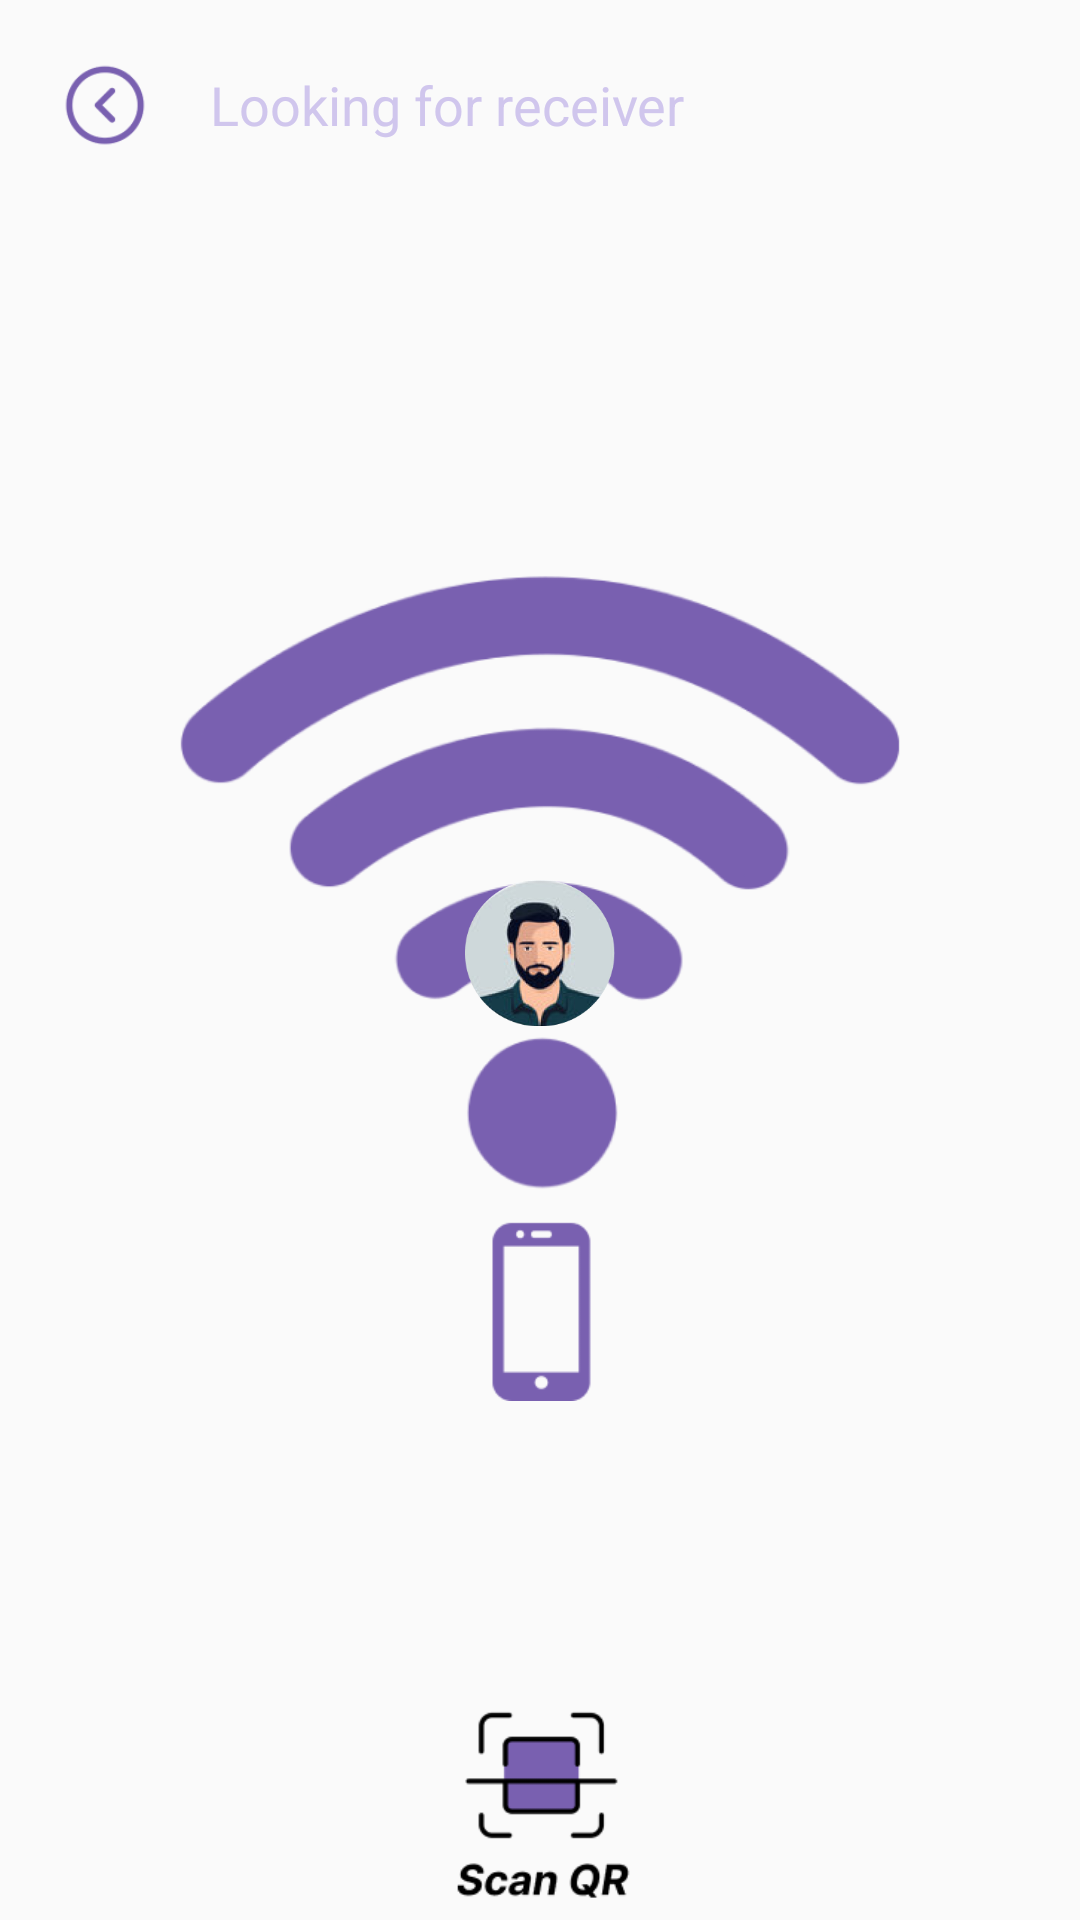

The Android layout XML behind this screen, and the referenced resources:
<!-- AndroidManifest.xml: application theme Theme.CoLink -->
<!-- res/layout/activity_send.xml -->
<?xml version="1.0" encoding="utf-8"?>
<androidx.constraintlayout.widget.ConstraintLayout xmlns:android="http://schemas.android.com/apk/res/android"
    xmlns:app="http://schemas.android.com/apk/res-auto"
    xmlns:tools="http://schemas.android.com/tools"
    android:id="@+id/main"
    android:layout_width="match_parent"
    android:layout_height="match_parent"
    tools:context=".SendActivity">

    <LinearLayout
        android:id="@+id/sf_header"
        android:layout_width="match_parent"
        android:layout_height="70dp"
        android:gravity="center_vertical"
        android:orientation="horizontal"
        app:layout_constraintEnd_toEndOf="parent"
        app:layout_constraintHorizontal_bias="0.5"
        app:layout_constraintStart_toStartOf="parent"
        app:layout_constraintTop_toTopOf="parent">

        <Button
            android:id="@+id/back_button"
            android:layout_width="30dp"
            android:layout_height="30dp"
            android:layout_marginHorizontal="20dp"
            android:background="@drawable/go_back_icon" />

        <TextView
            android:id="@+id/select_files"
            android:layout_width="wrap_content"
            android:layout_height="wrap_content"
            android:text="@string/finding_receiver"
            android:textColor="@color/purple_500"
            android:textSize="18sp" />
    </LinearLayout>

    <RelativeLayout
        android:layout_width="match_parent"
        android:layout_height="wrap_content"
        app:layout_constraintBottom_toTopOf="@+id/scanQr"
        app:layout_constraintEnd_toEndOf="parent"
        app:layout_constraintStart_toStartOf="parent"
        app:layout_constraintTop_toBottomOf="@+id/sf_header"
        app:layout_constraintVertical_bias="0.5">

        <ImageView
            android:layout_width="wrap_content"
            android:layout_height="wrap_content"
            android:src="@drawable/send_server" />

        <ImageView
            android:id="@+id/receiver_Server"
            android:layout_width="50dp"
            android:layout_height="50dp"
            android:layout_centerInParent="true"
            android:src="@drawable/avatar1" />
    </RelativeLayout>

    <ImageView
        android:id="@+id/scanQr"
        android:layout_width="75dp"
        android:layout_height="75dp"
        android:src="@drawable/scan_qr_buton"
        app:layout_constraintBottom_toBottomOf="parent"
        app:layout_constraintEnd_toEndOf="parent"
        app:layout_constraintHorizontal_bias="0.5"
        app:layout_constraintStart_toStartOf="parent" />
</androidx.constraintlayout.widget.ConstraintLayout>
<!-- resources referenced by this layout -->
<resources>
  <color name="purple_500">#D0C6ED</color>
  <!-- drawable avatar1: png bitmap (drawable, 53065 bytes) -->
  <!-- drawable go_back_icon: png bitmap (drawable, 2650 bytes) -->
  <!-- drawable scan_qr_buton: png bitmap (drawable, 2897 bytes) -->
  <!-- drawable send_server: png bitmap (drawable, 26050 bytes) -->
  <string name="finding_receiver">Looking for receiver</string>
  <style name="Theme.CoLink" parent="Base.Theme.CoLink" />
  <style name="Base.Theme.CoLink" parent="Theme.AppCompat.DayNight.NoActionBar">
          
          <item name="colorPrimary">@color/purple_700</item>
  
          
          <item name="colorPrimaryDark">@color/purple_500</item>
  
          
          <item name="colorAccent">@color/purple_200</item>
  
          <item name="bottomSheetDialogTheme">@style/AppBottomSheetDialogTheme</item>
  
      </style>
  <color name="purple_700">#9482EB</color>
  <color name="purple_200">#FCF7FF</color>
  <style name="AppBottomSheetDialogTheme" parent="Theme.Design.Light.BottomSheetDialog">
          <item name="bottomSheetStyle">@style/AppModalStyle</item>
      </style>
  <style name="AppModalStyle" parent="Widget.Design.BottomSheet.Modal">
          <item name="android:background">@drawable/song_page_back</item>
      </style>
  <!-- drawable song_page_back (drawable) -->
  <?xml version="1.0" encoding="utf-8"?>
  <shape xmlns:android="http://schemas.android.com/apk/res/android"
      android:shape="rectangle">
      <solid android:color="@android:color/white"/>
      <corners android:topLeftRadius="24dp"
          android:topRightRadius="24dp"/>
      <gradient
          xmlns:android="http://schemas.android.com/apk/res/android"
          android:angle="-90"
          android:startColor="#FFFFFF"
          android:endColor="#D0C6ED"
          android:type="linear" />
  
  </shape>
</resources>
